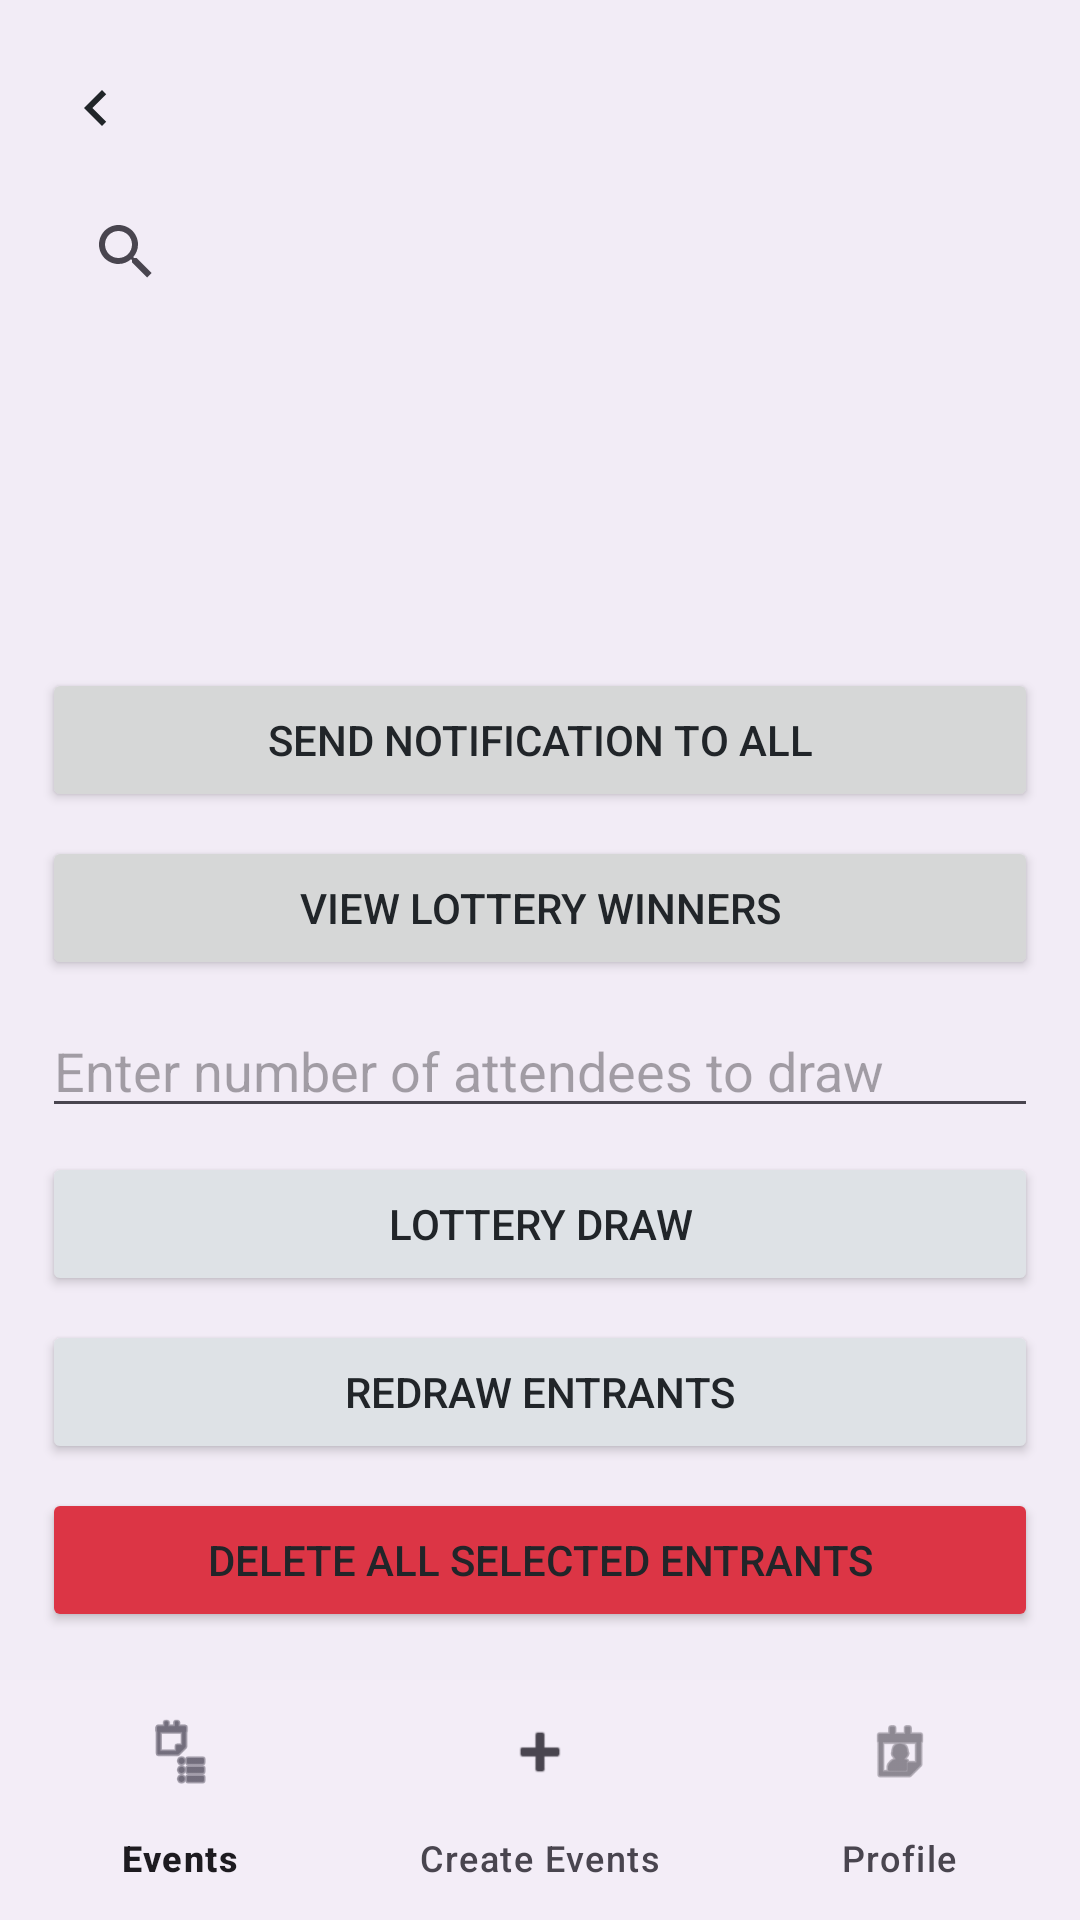

Write the Android layout XML for this screen, with the resource values it uses.
<!-- AndroidManifest.xml: application theme Theme.Wecookproject -->
<!-- res/layout/activity_organizer_entrant_list.xml -->
<?xml version="1.0" encoding="utf-8"?>
<androidx.coordinatorlayout.widget.CoordinatorLayout
    xmlns:android="http://schemas.android.com/apk/res/android"
    xmlns:app="http://schemas.android.com/apk/res-auto"
    xmlns:tools="http://schemas.android.com/tools"
    android:layout_width="match_parent"
    android:layout_height="match_parent"
    android:background="#F2ECF6"
    tools:context=".OrganizerEntrantListActivity">

    <LinearLayout
        android:layout_width="match_parent"
        android:layout_height="match_parent"
        android:layout_marginBottom="80dp"
        android:orientation="vertical"
        android:paddingHorizontal="14dp"
        android:paddingTop="18dp"
        android:paddingBottom="12dp">

        <ImageButton
            android:id="@+id/btn_back"
            android:layout_width="36dp"
            android:layout_height="36dp"
            android:background="@android:color/transparent"
            android:contentDescription="Back"
            android:padding="6dp"
            android:src="@drawable/ic_back"
            app:tint="@color/text_dark" />

        <androidx.appcompat.widget.SearchView
            android:id="@+id/sv_search_entrant"
            android:layout_width="match_parent"
            android:layout_height="wrap_content"
            android:layout_marginTop="6dp"
            android:background="@drawable/bg_search_bar"
            android:iconifiedByDefault="false"
            android:paddingHorizontal="4dp"
            app:queryHint="Search by Entrant Name" />

        <androidx.recyclerview.widget.RecyclerView
            android:id="@+id/rv_entrants"
            android:layout_width="match_parent"
            android:layout_height="0dp"
            android:layout_marginTop="12dp"
            android:layout_weight="1"
            android:clipToPadding="false"
            android:paddingBottom="8dp" />

        <TextView
            android:id="@+id/tv_empty_state"
            android:layout_width="match_parent"
            android:layout_height="wrap_content"
            android:gravity="center"
            android:paddingVertical="16dp"
            android:text="No entrants have joined this waiting list yet."
            android:textColor="@color/text_muted"
            android:textSize="15sp"
            android:visibility="gone" />

        <LinearLayout
            android:id="@+id/ll_action_buttons"
            android:layout_width="match_parent"
            android:layout_height="wrap_content"
            android:orientation="vertical"
            android:paddingTop="6dp">



            <Button
                android:id="@+id/btn_send_notification_to_all"
                android:layout_width="match_parent"
                android:layout_height="wrap_content"
                android:layout_marginBottom="8dp"
                android:text="@string/organizer_send_notification_all" />

            <Button
                android:id="@+id/btn_view_lottery_winners"
                android:layout_width="match_parent"
                android:layout_height="wrap_content"
                android:layout_marginBottom="8dp"
                android:text="View Lottery Winners" />

            <Button
                android:id="@+id/btn_invite_selected_waitlist"
                android:layout_width="match_parent"
                android:layout_height="wrap_content"
                android:layout_marginBottom="8dp"
                android:text="Send invitation to selected for waitlist"
                android:visibility="gone" />

            <Button
                android:id="@+id/btn_assign_selected_coorganizer"
                android:layout_width="match_parent"
                android:layout_height="wrap_content"
                android:layout_marginBottom="8dp"
                android:text="Assign selected as co-organizers"
                android:visibility="gone" />

            <EditText
                android:id="@+id/et_lottery_count"
                android:layout_width="match_parent"
                android:layout_height="wrap_content"
                android:layout_marginBottom="8dp"
                android:hint="Enter number of attendees to draw"
                android:inputType="number" />

            <Button
                android:id="@+id/btn_lottery_draw"
                android:layout_width="match_parent"
                android:layout_height="wrap_content"
                android:layout_marginBottom="8dp"
                android:backgroundTint="@color/outline_gray"
                android:text="lottery Draw"
                android:textColor="@color/text_dark" />

            <Button
                android:id="@+id/btn_redraw_entrants"
                android:layout_width="match_parent"
                android:layout_height="wrap_content"
                android:layout_marginBottom="8dp"
                android:backgroundTint="@color/outline_gray"
                android:text="Redraw Entrants"
                android:textColor="@color/text_dark" />

            <Button
                android:id="@+id/btn_delete_all_selected"
                android:layout_width="match_parent"
                android:layout_height="wrap_content"
                android:layout_marginBottom="4dp"
                android:backgroundTint="#DC3545"
                android:text="Delete All Selected Entrants" />

        </LinearLayout>

    </LinearLayout>

    <com.google.android.material.bottomnavigation.BottomNavigationView
        android:id="@+id/bottom_nav"
        android:layout_width="match_parent"
        android:layout_height="wrap_content"
        android:layout_gravity="bottom"
        app:menu="@menu/organizer_bottom_nav" />

</androidx.coordinatorlayout.widget.CoordinatorLayout>
<!-- resources referenced by this layout -->
<resources>
  <color name="outline_gray">#DEE2E6</color>
  <color name="text_dark">#212529</color>
  <color name="text_muted">#6C757D</color>
  <!-- drawable ic_back (drawable) -->
  <vector xmlns:android="http://schemas.android.com/apk/res/android" android:autoMirrored="true" android:height="24dp" android:tint="#656565" android:viewportHeight="960" android:viewportWidth="960" android:width="24dp">
        
      <path android:fillColor="@android:color/white" android:pathData="M560,720L320,480L560,240L616,296L432,480L616,664L560,720Z"/>
      
  </vector>
  <string name="organizer_send_notification_all">Send Notification to all</string>
  <style name="Theme.Wecookproject" parent="Base.Theme.Wecookproject" />
  <style name="Base.Theme.Wecookproject" parent="Theme.Material3.DayNight.NoActionBar">
          <item name="colorPrimary">@color/primary_blue</item>
          <item name="colorOnPrimary">@color/white</item>
          <item name="colorSurface">@color/white</item>
          <item name="android:windowBackground">@color/white</item>
          <item name="android:textColorPrimary">@color/text_dark</item>
          
          
          <item name="materialButtonStyle">@style/Widget.App.Button</item>
          
          
          <item name="textInputStyle">@style/Widget.App.TextInputLayout</item>
      </style>
  <color name="primary_blue">#0D6EFD</color>
  <color name="white">#FFFFFFFF</color>
  <style name="Widget.App.Button" parent="Widget.Material3.Button">
          <item name="backgroundTint">@color/primary_blue</item>
          <item name="cornerRadius">50dp</item>
          <item name="android:paddingTop">16dp</item>
          <item name="android:paddingBottom">16dp</item>
          <item name="android:textSize">16sp</item>
          <item name="android:textStyle">bold</item>
      </style>
  <style name="Widget.App.TextInputLayout" parent="Widget.Material3.TextInputLayout.OutlinedBox">
          <item name="boxCornerRadiusTopStart">12dp</item>
          <item name="boxCornerRadiusTopEnd">12dp</item>
          <item name="boxCornerRadiusBottomStart">12dp</item>
          <item name="boxCornerRadiusBottomEnd">12dp</item>
          <item name="boxStrokeColor">@color/primary_blue</item>
          <item name="hintTextColor">@color/primary_blue</item>
      </style>
</resources>
